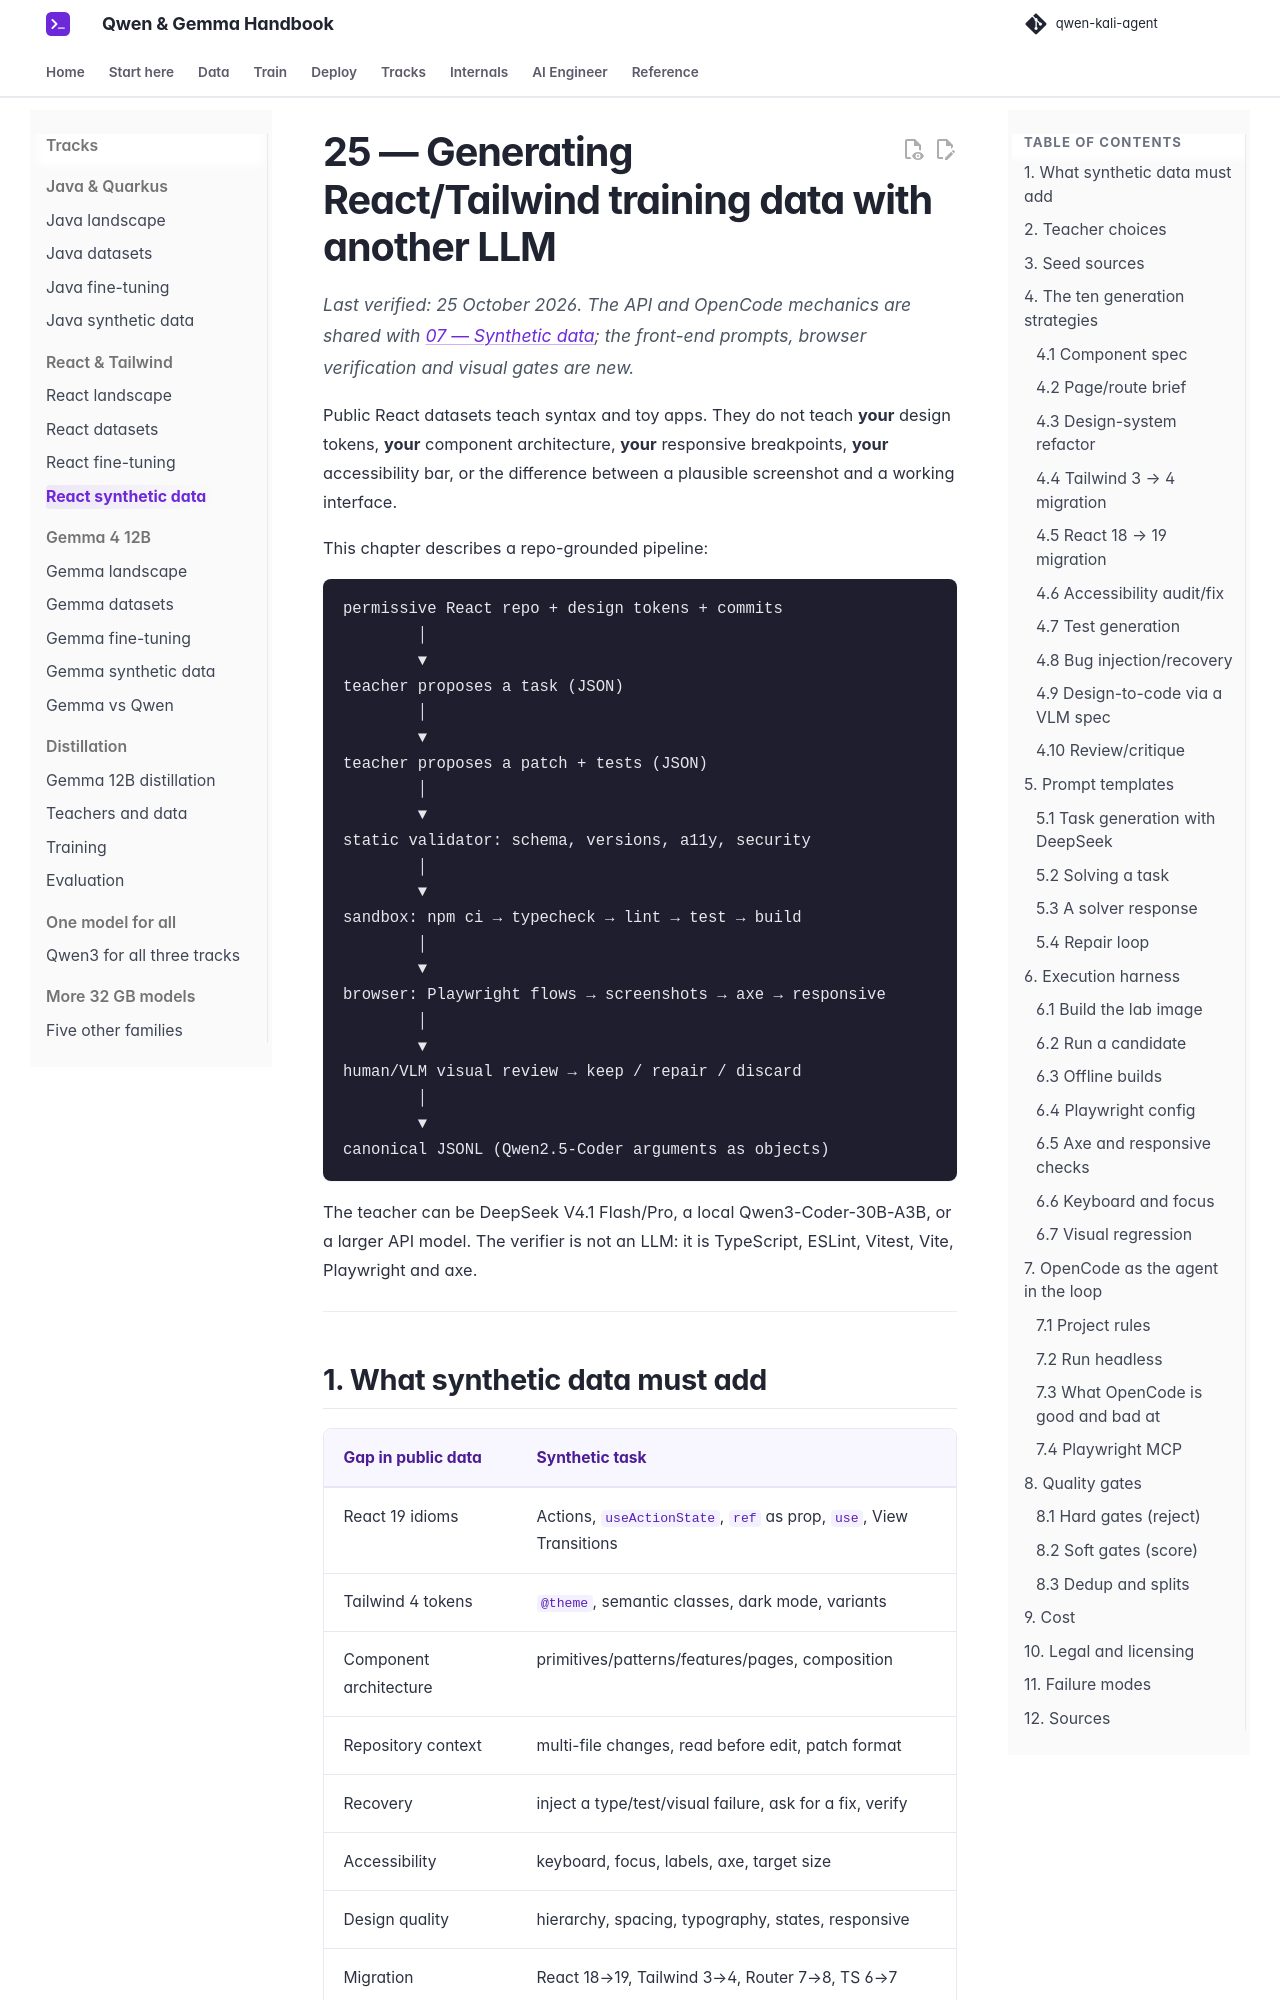

repository: beniaminp/qwen-kali-agent · page: 25-react-synthetic/index.html · generator: mkdocs

# 25 — Generating React/Tailwind training data with another LLM

*Last verified: 25 October 2026. The API and OpenCode mechanics are shared with [07 — Synthetic data](07-synthetic-data.md); the front-end prompts, browser verification and visual gates are new.*

Public React datasets teach syntax and toy apps. They do not teach **your** design tokens, **your** component architecture, **your** responsive breakpoints, **your** accessibility bar, or the difference between a plausible screenshot and a working interface.

This chapter describes a repo-grounded pipeline:

```text
permissive React repo + design tokens + commits
        │
        ▼
teacher proposes a task (JSON)
        │
        ▼
teacher proposes a patch + tests (JSON)
        │
        ▼
static validator: schema, versions, a11y, security
        │
        ▼
sandbox: npm ci → typecheck → lint → test → build
        │
        ▼
browser: Playwright flows → screenshots → axe → responsive
        │
        ▼
human/VLM visual review → keep / repair / discard
        │
        ▼
canonical JSONL (Qwen2.5-Coder arguments as objects)
```

The teacher can be DeepSeek V4.1 Flash/Pro, a local Qwen3-Coder-30B-A3B, or a larger API model. The verifier is not an LLM: it is TypeScript, ESLint, Vitest, Vite, Playwright and axe.

---
